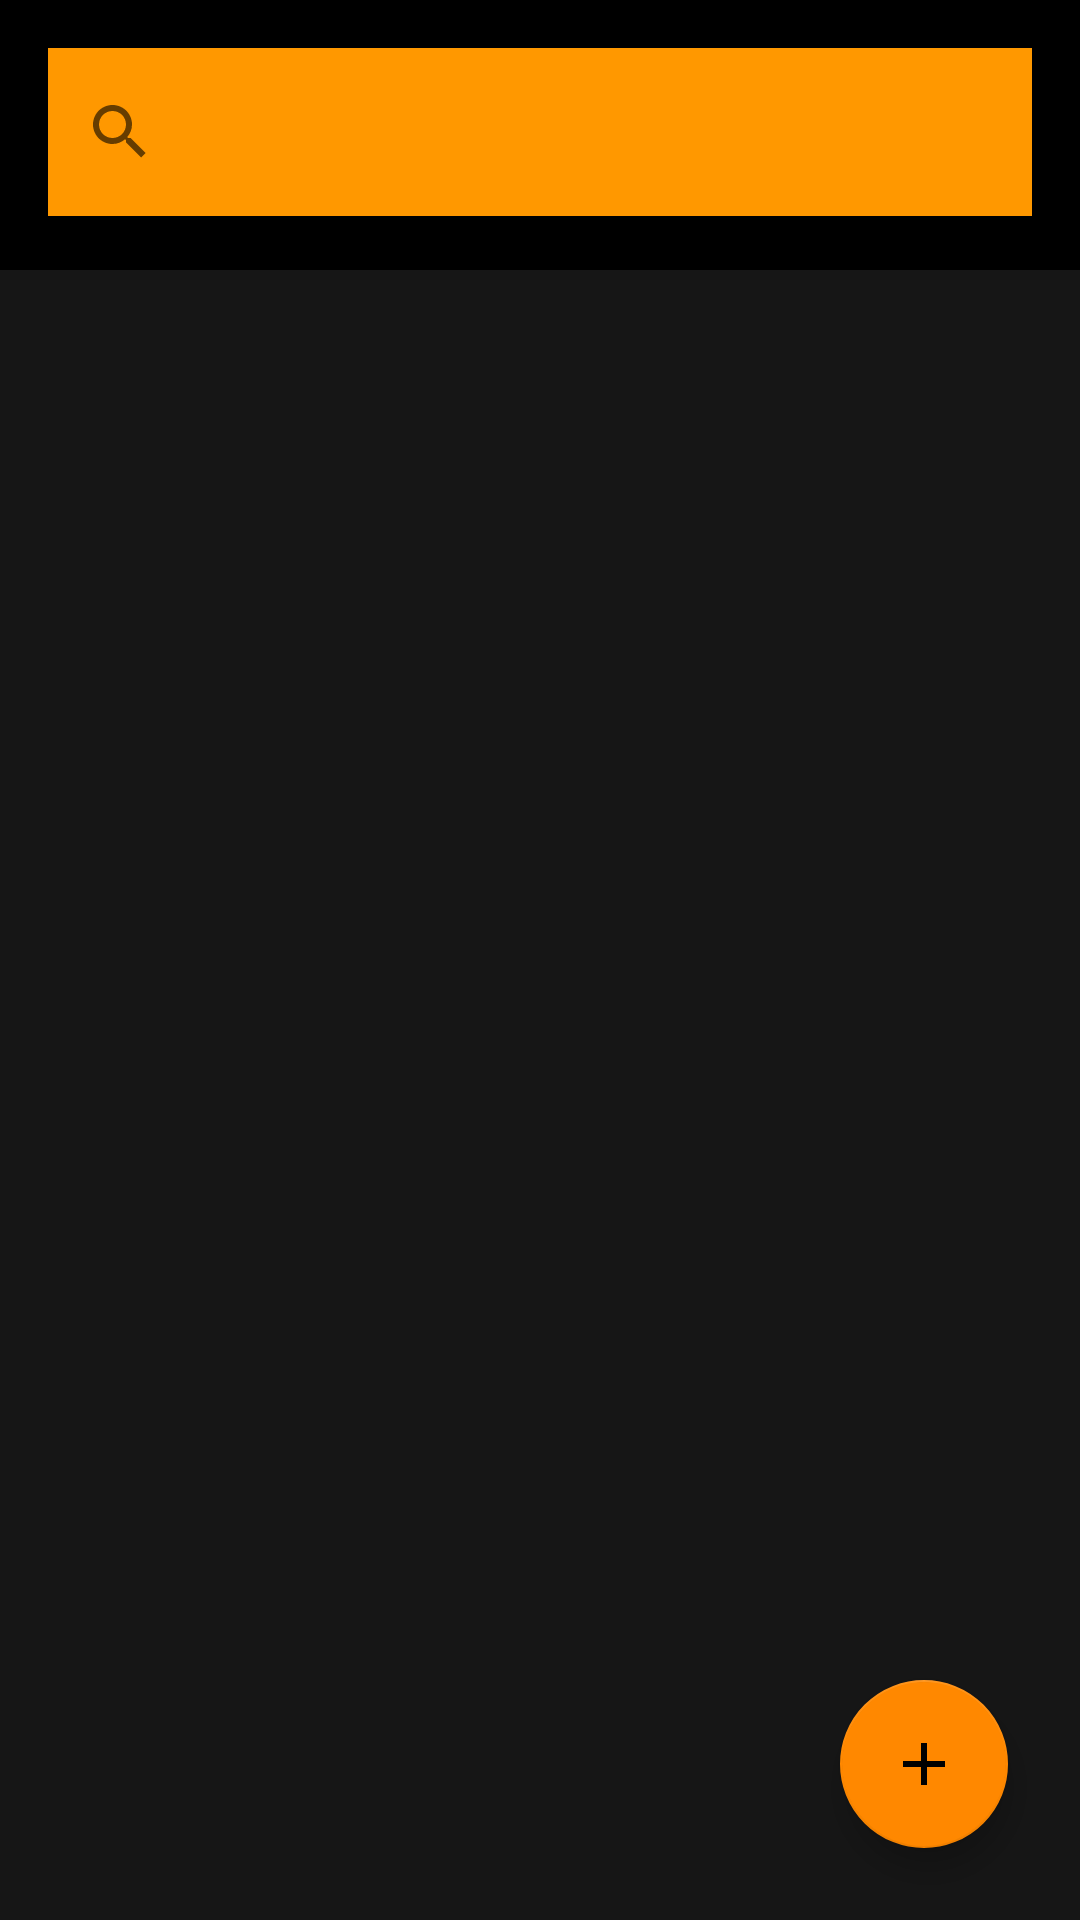

Produce the Android XML layout that renders to this screen, including the resource entries it uses.
<!-- AndroidManifest.xml: activity theme Theme.NoteApp.NoActionBar -->
<!-- res/layout/activity_main.xml -->
<?xml version="1.0" encoding="utf-8"?>
<RelativeLayout xmlns:android="http://schemas.android.com/apk/res/android"
    xmlns:app="http://schemas.android.com/apk/res-auto"
    xmlns:tools="http://schemas.android.com/tools"
    android:layout_width="match_parent"
    android:layout_height="match_parent"
    android:background="@color/black"
    android:backgroundTintMode="add"
    android:orientation="vertical"
    tools:context=".MainActivity">

    <androidx.appcompat.widget.SearchView
        android:id="@+id/searchView_home"
        android:layout_width="match_parent"
        android:layout_height="?attr/actionBarSize"
        android:layout_alignParentTop="true"
        android:layout_marginStart="16dp"
        android:layout_marginTop="16dp"
        android:layout_marginEnd="16dp"
        android:layout_marginBottom="16dp"
        android:background="@color/grey"
        android:iconifiedByDefault="false"
        android:queryHint="search notes ..." />

    <androidx.recyclerview.widget.RecyclerView
        android:id="@+id/recycler_home"
        android:layout_width="match_parent"
        android:layout_height="match_parent"
        android:layout_marginTop="90dp"
        android:background="#52444444" />

    <com.google.android.material.floatingactionbutton.FloatingActionButton
        android:id="@+id/fab_add"
        android:layout_width="wrap_content"
        android:layout_height="wrap_content"
        android:layout_alignParentEnd="true"
        android:layout_alignParentBottom="true"
        android:layout_marginStart="24dp"
        android:layout_marginTop="24dp"
        android:layout_marginEnd="24dp"
        android:layout_marginBottom="24dp"
        android:background="#FFD700"
        android:src="@drawable/ic_add"
        app:backgroundTint="@android:color/holo_orange_dark" />

</RelativeLayout>
<!-- resources referenced by this layout -->
<resources>
  <color name="black">#FF000000</color>
  <color name="grey">#FF9800</color>
  <!-- drawable ic_add (drawable) -->
  <vector android:height="24dp" android:tint="#343330"
      android:viewportHeight="24" android:viewportWidth="24"
      android:width="24dp" xmlns:android="http://schemas.android.com/apk/res/android">
      <path android:fillColor="@android:color/white" android:pathData="M19,13h-6v6h-2v-6H5v-2h6V5h2v6h6v2z"/>
  </vector>
  <style name="Theme.NoteApp.NoActionBar" parent="Theme.MaterialComponents.DayNight.NoActionBar">
          
          <item name="colorPrimary">@color/purple_500</item>
          <item name="colorPrimaryVariant">@color/purple_700</item>
          <item name="colorOnPrimary">@color/white</item>
          
          <item name="colorSecondary">@color/teal_200</item>
          <item name="colorSecondaryVariant">@color/teal_700</item>
          <item name="colorOnSecondary">@color/black</item>
          
          <item name="android:statusBarColor" tools:targetApi="l">?attr/colorPrimaryVariant</item>
          
      </style>
  <color name="purple_500">#FF6200EE</color>
  <color name="purple_700">#FF3700B3</color>
  <color name="white">#FFFFFFFF</color>
  <color name="teal_200">#FF03DAC5</color>
  <color name="teal_700">#FF018786</color>
</resources>
